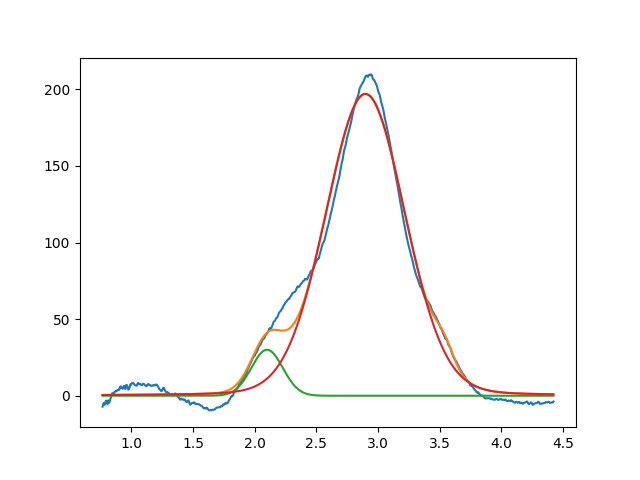

The data file committed next to this chart (first rows):
2.099999999999999645e+00, 2.999999999999999645e+01, 2.999999999999999334e-01, 9.999999999999998890e-01
2.897316894581029256e+00, 1.970002283995826815e+02, 7.550561015475262261e-01, 9.172685179313888604e-01
3.534255315267189168e+00, 1.159727729103442329e+01, 1.819802602378868539e-01, 9.999999999999998890e-01
